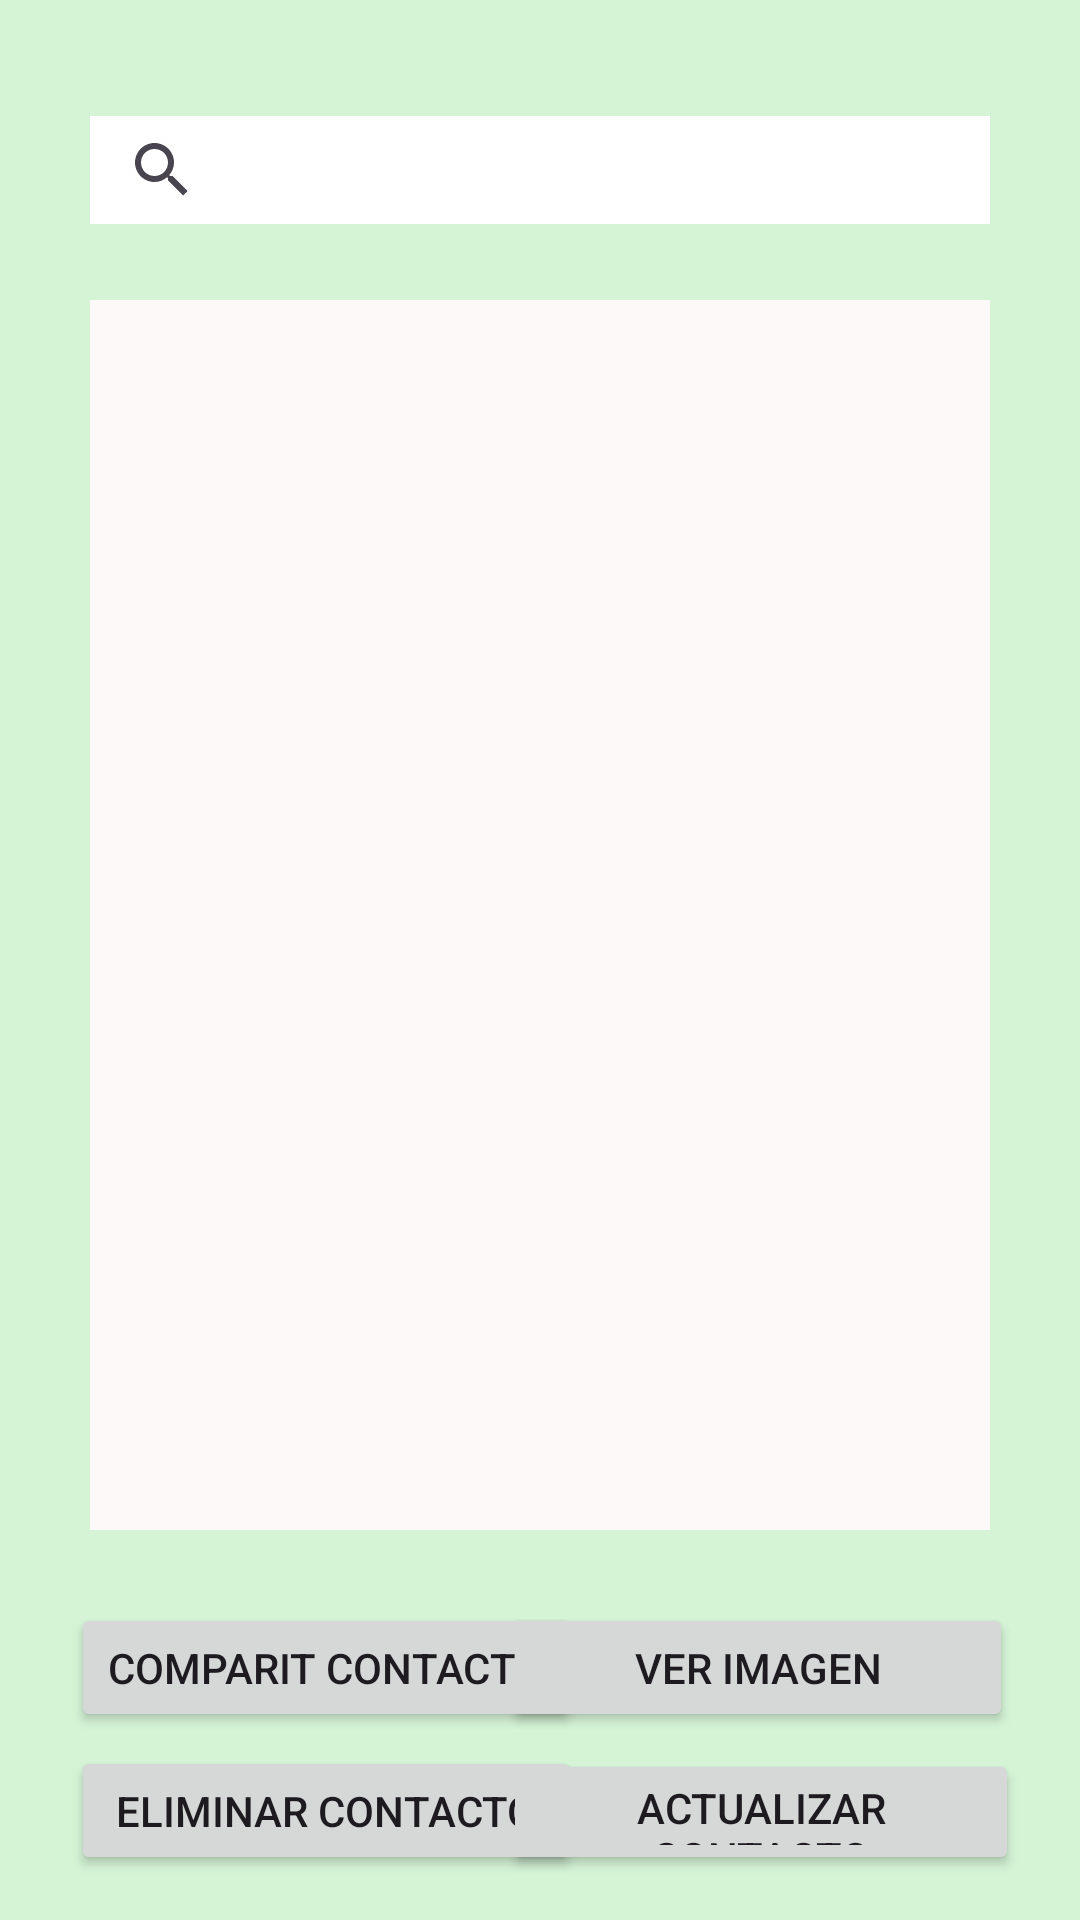

Reconstruct the res/layout file that produces this screen, plus the resources it refers to.
<!-- AndroidManifest.xml: application theme Theme.ExamenContactos -->
<!-- res/layout/activity_view_list.xml -->
<?xml version="1.0" encoding="utf-8"?>
<androidx.constraintlayout.widget.ConstraintLayout xmlns:android="http://schemas.android.com/apk/res/android"
    xmlns:app="http://schemas.android.com/apk/res-auto"
    xmlns:tools="http://schemas.android.com/tools"
    android:id="@+id/main"
    android:layout_width="match_parent"
    android:layout_height="match_parent"
    android:background="#D5F4D6"
    tools:context=".ViewList">

    <ListView
        android:id="@+id/listaper"
        android:layout_width="0dp"
        android:layout_height="0dp"
        android:layout_marginStart="30dp"
        android:layout_marginTop="100dp"
        android:layout_marginEnd="30dp"
        android:layout_marginBottom="130dp"
        android:background="#FDF9F9"
        app:layout_constraintBottom_toBottomOf="parent"
        app:layout_constraintEnd_toEndOf="parent"
        app:layout_constraintStart_toStartOf="parent"
        app:layout_constraintTop_toTopOf="parent"
        app:layout_constraintVertical_bias="0.0" />

    <SearchView
        android:id="@+id/searchbar"
        android:layout_width="0dp"
        android:layout_height="36dp"
        android:layout_marginStart="30dp"
        android:layout_marginEnd="30dp"
        android:background="#FFFFFF"
        app:layout_constraintBottom_toBottomOf="parent"
        app:layout_constraintEnd_toEndOf="parent"
        app:layout_constraintHorizontal_bias="0.0"
        app:layout_constraintStart_toStartOf="parent"
        app:layout_constraintTop_toTopOf="parent"
        app:layout_constraintVertical_bias="0.064" />

    <Button
        android:id="@+id/button2"
        android:layout_width="170dp"
        android:layout_height="43dp"
        android:text="Comparit Contacto"
        app:layout_constraintBottom_toBottomOf="parent"
        app:layout_constraintEnd_toEndOf="parent"
        app:layout_constraintHorizontal_bias="0.124"
        app:layout_constraintStart_toStartOf="parent"
        app:layout_constraintTop_toTopOf="parent"
        app:layout_constraintVertical_bias="0.895" />

    <Button
        android:id="@+id/button6"
        android:layout_width="170dp"
        android:layout_height="43dp"
        android:text="ver Imagen"
        app:layout_constraintBottom_toBottomOf="parent"
        app:layout_constraintEnd_toEndOf="parent"
        app:layout_constraintHorizontal_bias="0.883"
        app:layout_constraintStart_toStartOf="parent"
        app:layout_constraintTop_toTopOf="parent"
        app:layout_constraintVertical_bias="0.895" />

    <Button
        android:id="@+id/button7"
        android:layout_width="170dp"
        android:layout_height="43dp"
        android:text="Eliminar Contacto"
        app:layout_constraintBottom_toBottomOf="parent"
        app:layout_constraintEnd_toEndOf="parent"
        app:layout_constraintHorizontal_bias="0.124"
        app:layout_constraintStart_toStartOf="parent"
        app:layout_constraintTop_toTopOf="parent"
        app:layout_constraintVertical_bias="0.975" />

    <Button
        android:id="@+id/button8"
        android:layout_width="172dp"
        android:layout_height="42dp"
        android:text="Actualizar Contacto"
        app:layout_constraintBottom_toBottomOf="parent"
        app:layout_constraintEnd_toEndOf="parent"
        app:layout_constraintHorizontal_bias="0.891"
        app:layout_constraintStart_toStartOf="parent"
        app:layout_constraintTop_toTopOf="parent"
        app:layout_constraintVertical_bias="0.975" />

</androidx.constraintlayout.widget.ConstraintLayout>
<!-- resources referenced by this layout -->
<resources>
  <style name="Theme.ExamenContactos" parent="Base.Theme.ExamenContactos" />
  <style name="Base.Theme.ExamenContactos" parent="Theme.Material3.DayNight.NoActionBar">
          
          
      </style>
</resources>
